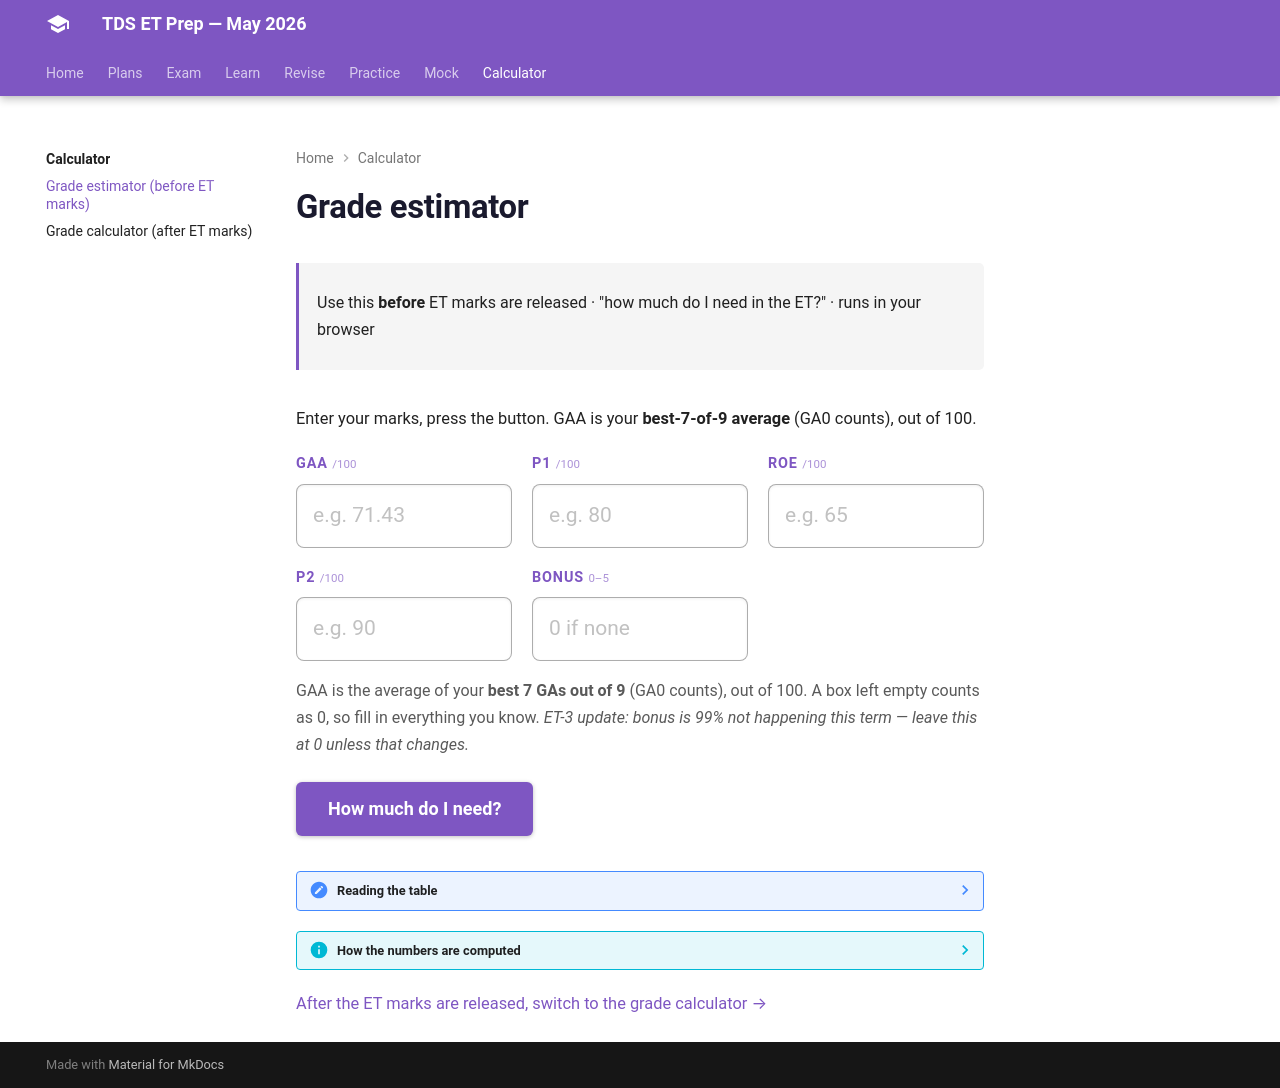

repository: HypeMonk/tds-et-prep · page: calculator/estimator/index.html · generator: mkdocs

# Grade estimator

<div class="tx-meta" markdown>

Use this **before** ET marks are released · "how much do I need in the ET?" · runs in your browser

</div>

Enter your marks, press the button. GAA is your **best-7-of-9 average** (GA0 counts), out of 100.

<div class="tx-calc" id="tx-estimator">

<div class="tx-calc-grid">

<div class="tx-calc-field">

<span>GAA <small>/100</small></span>
<input id="tx-in-gaa" type="number" min="0" max="100" step="any" inputmode="decimal" placeholder="e.g. 71.43">

</div>

<div class="tx-calc-field">

<span>P1 <small>/100</small></span>
<input id="tx-in-p1" type="number" min="0" max="100" step="any" inputmode="decimal" placeholder="e.g. 80">

</div>

<div class="tx-calc-field">

<span>ROE <small>/100</small></span>
<input id="tx-in-roe" type="number" min="0" max="100" step="any" inputmode="decimal" placeholder="e.g. 65">

</div>

<div class="tx-calc-field">

<span>P2 <small>/100</small></span>
<input id="tx-in-p2" type="number" min="0" max="100" step="any" inputmode="decimal" placeholder="e.g. 90">

</div>

<div class="tx-calc-field">

<span>Bonus <small>0–5</small></span>
<input id="tx-in-bonus" type="number" min="0" max="5" step="any" inputmode="decimal" placeholder="0 if none">

</div>

</div>

<p class="tx-calc-note">GAA is the average of your <strong>best 7 GAs out of 9</strong> (GA0 counts), out of 100. A box left empty counts as 0, so fill in everything you know. <em>ET-3 update: bonus is 99% not happening this term — leave this at 0 unless that changes.</em></p>

<button class="tx-calc-go" id="tx-est-go" type="button">How much do I need?</button>

<div class="tx-calc-warn" id="tx-est-warn" hidden></div>

<p class="tx-calc-stale" id="tx-est-stale" hidden>Inputs changed — press the button to update.</p>

<div class="tx-calc-out" id="tx-est-out" hidden>

<div class="tx-calc-summary" id="tx-est-summary"></div>

<div id="tx-est-table"></div>

</div>

</div>

??? note "Reading the table"
    - 🟢 **Already secured** — even a 0 in ET keeps you at that grade or better.
    - 🟡 **Achievable** — you need the ET score shown in that row.
    - 🔴 **Out of reach** — even a perfect 100 in ET can't get you there.
    - A box left empty counts as **0**, so fill in everything you know — the
      warning tells you which boxes were treated as 0.
    - **Enter** works too — no need to reach for the button.

??? info "How the numbers are computed"
    The formula is `T = 0.20×(GAA + P1 + ROE + P2 + ET) + Bonus`. For each grade
    boundary G, the estimator solves for the ET that makes T reach G. Because T
    is **rounded off** before grading, the calculation uses G − 0.5 — the
    half-mark round-off grace is already included, so the numbers are the true
    minimum.

    GAA is the average of your **best 7 GAs out of 9** (GA0 included) — compute
    it yourself and enter it out of 100. If a component's marks aren't out yet,
    enter your best estimate.

[After the ET marks are released, switch to the grade calculator →](calculator.md)
